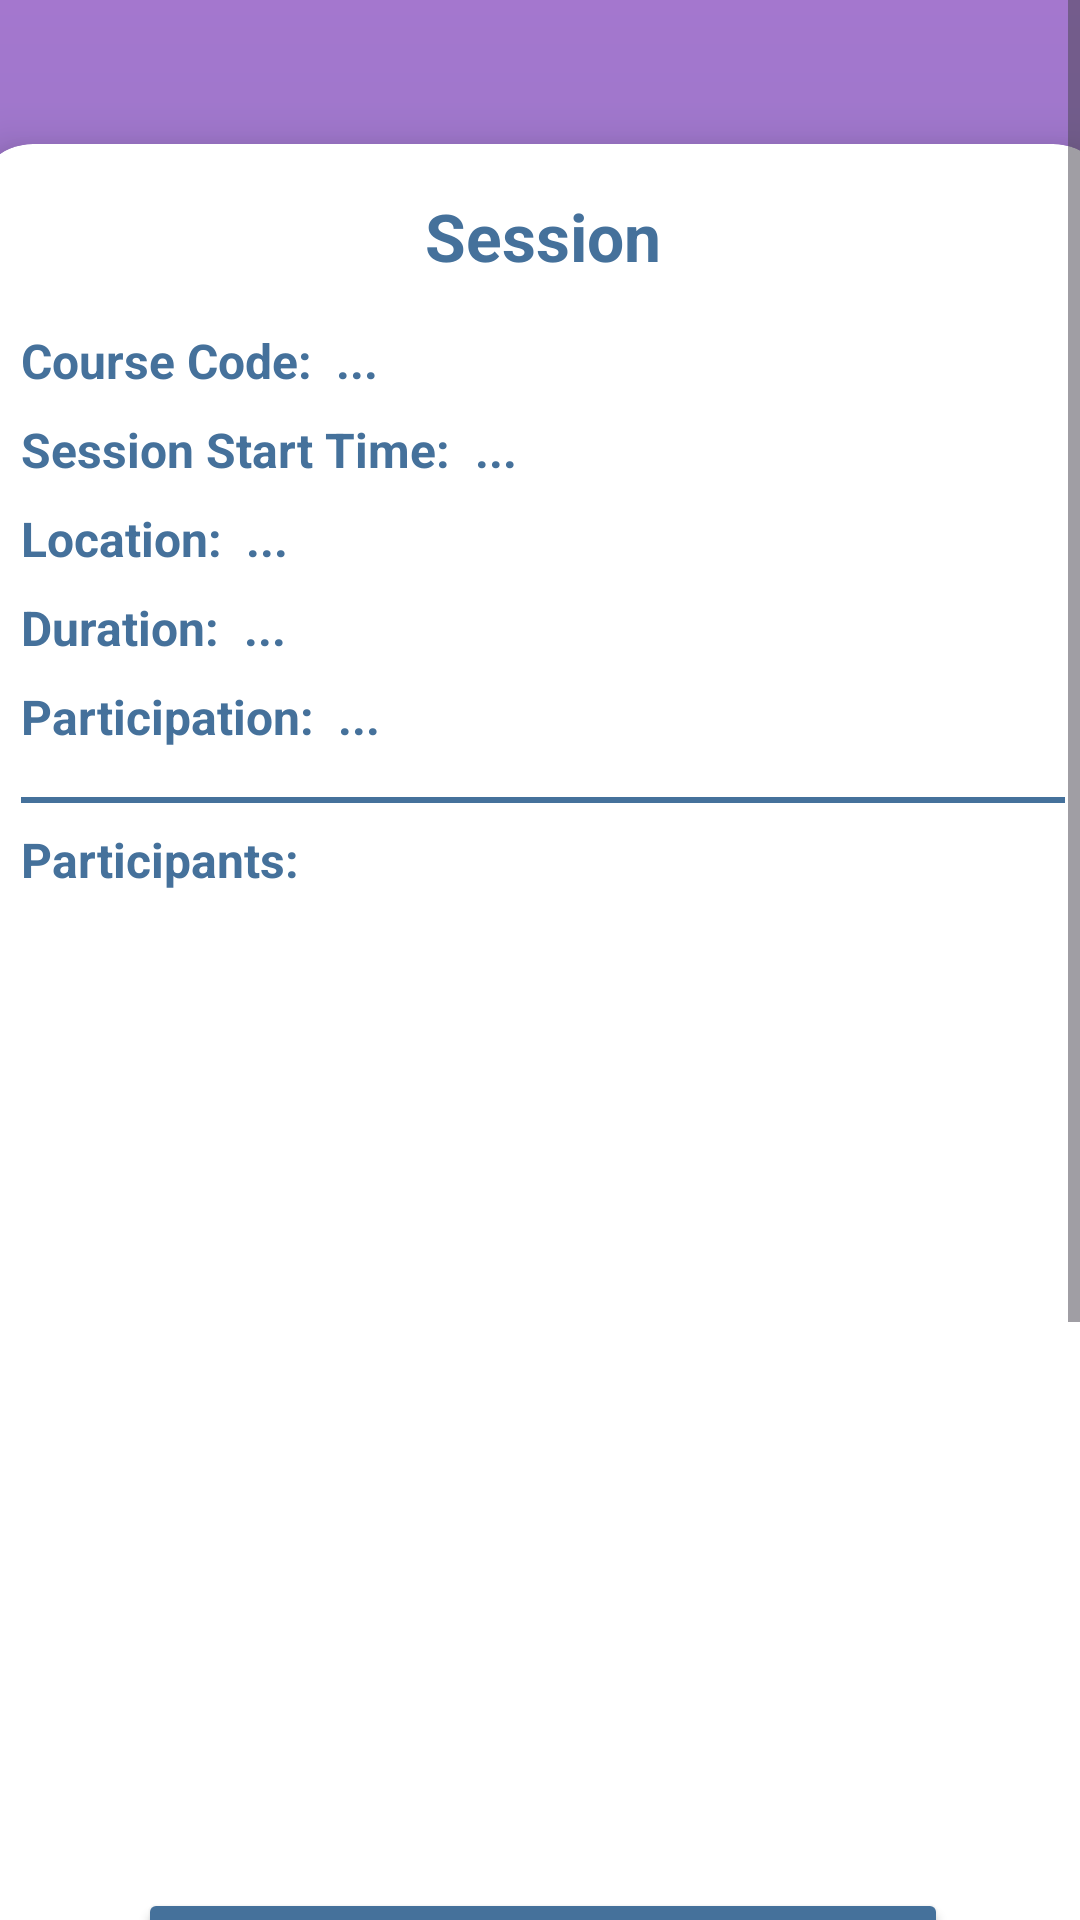

This screen was rendered from an Android layout file. Write that file and the resources it references.
<!-- AndroidManifest.xml: application theme Theme.ClassConnect -->
<!-- res/layout/activity_session_detail_tutor.xml -->
<ScrollView xmlns:android="http://schemas.android.com/apk/res/android"
    xmlns:app="http://schemas.android.com/apk/res-auto"
    xmlns:tools="http://schemas.android.com/tools"
    android:layout_width="match_parent"
    android:layout_height="match_parent"
    android:fillViewport="true"
    tools:context=".SessionDetailTutor">

    <androidx.constraintlayout.widget.ConstraintLayout
        android:id="@+id/main"
        android:layout_width="match_parent"
        android:layout_height="wrap_content"
        android:background="@drawable/login_background">

        <androidx.cardview.widget.CardView
            android:id="@+id/notificationDescription"
            android:layout_width="380dp"
            android:layout_height="wrap_content"
            android:layout_marginTop="48dp"
            app:cardCornerRadius="20dp"
            app:cardElevation="9dp"
            app:layout_constraintEnd_toEndOf="parent"
            app:layout_constraintHorizontal_bias="0.483"
            app:layout_constraintStart_toStartOf="parent"
            app:layout_constraintTop_toTopOf="parent">

            <LinearLayout
                android:layout_width="match_parent"
                android:layout_height="wrap_content"
                android:orientation="vertical"
                android:padding="16dp">

                <TextView
                    android:id="@+id/notificationTitle"
                    android:layout_width="wrap_content"
                    android:layout_height="wrap_content"
                    android:layout_gravity="center_horizontal"
                    android:layout_marginBottom="16dp"
                    android:text="@string/Session"
                    android:textColor="#45719B"
                    android:textSize="22sp"
                    android:textStyle="bold" />

                <LinearLayout
                    android:layout_width="match_parent"
                    android:layout_height="wrap_content"
                    android:layout_marginBottom="8dp"
                    android:orientation="horizontal">

                    <TextView
                        android:id="@+id/SessionIDText"
                        android:layout_width="wrap_content"
                        android:layout_height="wrap_content"
                        android:text="@string/CourseCode"
                        android:textColor="#45719B"
                        android:textSize="16sp"
                        android:textStyle="bold" />

                    <TextView
                        android:id="@+id/SessionID"
                        android:layout_width="wrap_content"
                        android:layout_height="wrap_content"
                        android:layout_marginStart="8dp"
                        android:text="..."
                        android:textColor="#45719B"
                        android:textSize="16sp"
                        android:textStyle="bold" />
                </LinearLayout>

                <LinearLayout
                    android:layout_width="match_parent"
                    android:layout_height="wrap_content"
                    android:layout_marginBottom="8dp"
                    android:orientation="horizontal">

                    <TextView
                        android:id="@+id/sessionStartTimeText"
                        android:layout_width="wrap_content"
                        android:layout_height="wrap_content"
                        android:text="@string/SessionStartTime"
                        android:textColor="#45719B"
                        android:textSize="16sp"
                        android:textStyle="bold" />

                    <TextView
                        android:id="@+id/sessionStartTime"
                        android:layout_width="wrap_content"
                        android:layout_height="wrap_content"
                        android:layout_marginStart="8dp"
                        android:text="..."
                        android:textColor="#45719B"
                        android:textSize="16sp"
                        android:textStyle="bold" />
                </LinearLayout>

                <LinearLayout
                    android:layout_width="match_parent"
                    android:layout_height="wrap_content"
                    android:layout_marginBottom="8dp"
                    android:orientation="horizontal">

                    <TextView
                        android:id="@+id/sessionLocationText"
                        android:layout_width="wrap_content"
                        android:layout_height="wrap_content"
                        android:text="@string/SessionLocation"
                        android:textColor="#45719B"
                        android:textSize="16sp"
                        android:textStyle="bold" />

                    <TextView
                        android:id="@+id/sessionLocation"
                        android:layout_width="wrap_content"
                        android:layout_height="wrap_content"
                        android:layout_marginStart="8dp"
                        android:text="..."
                        android:textColor="#45719B"
                        android:textSize="16sp"
                        android:textStyle="bold" />
                </LinearLayout>

                <LinearLayout
                    android:layout_width="match_parent"
                    android:layout_height="wrap_content"
                    android:layout_marginBottom="8dp"
                    android:orientation="horizontal">

                    <TextView
                        android:id="@+id/sessionDescriptionText"
                        android:layout_width="wrap_content"
                        android:layout_height="wrap_content"
                        android:text="@string/SessionDuration"
                        android:textColor="#45719B"
                        android:textSize="16sp"
                        android:textStyle="bold" />

                    <TextView
                        android:id="@+id/sessionDescription"
                        android:layout_width="wrap_content"
                        android:layout_height="wrap_content"
                        android:layout_marginStart="8dp"
                        android:text="..."
                        android:textColor="#45719B"
                        android:textSize="16sp"
                        android:textStyle="bold" />
                </LinearLayout>

                <LinearLayout
                    android:layout_width="match_parent"
                    android:layout_height="wrap_content"
                    android:layout_marginBottom="8dp"
                    android:orientation="horizontal">

                    <TextView
                        android:id="@+id/sessionParticipationText"
                        android:layout_width="wrap_content"
                        android:layout_height="wrap_content"
                        android:text="@string/tvSessionParticipation"
                        android:textColor="#45719B"
                        android:textSize="16sp"
                        android:textStyle="bold" />

                    <TextView
                        android:id="@+id/sessionParticipation"
                        android:layout_width="wrap_content"
                        android:layout_height="wrap_content"
                        android:layout_marginStart="8dp"
                        android:text="..."
                        android:textColor="#45719B"
                        android:textSize="16sp"
                        android:textStyle="bold" />
                </LinearLayout>

                <View
                    android:layout_width="match_parent"
                    android:layout_height="2dp"
                    android:layout_marginTop="8dp"
                    android:layout_marginBottom="8dp"
                    android:background="#45719B" />

                <TextView
                    android:id="@+id/tvParticipants"
                    android:layout_width="wrap_content"
                    android:layout_height="wrap_content"
                    android:text="@string/tvParticipants"
                    android:textColor="#45719B"
                    android:textSize="16sp"
                    android:textStyle="bold" />

                <ListView
                    android:id="@+id/lvParticipants"
                    android:layout_width="match_parent"
                    android:layout_height="300dp"
                    android:layout_marginTop="12dp"
                    android:divider="@android:color/transparent"
                    android:dividerHeight="10dp"
                    tools:listitem="@layout/participant_item" />

                <Button
                    android:id="@+id/btnEditSession"
                    android:layout_width="270dp"
                    android:layout_height="60dp"
                    android:layout_marginTop="20dp"
                    android:layout_gravity="center"
                    android:backgroundTint="#45719B"
                    android:padding="12dp"
                    android:textColor="@color/white"
                    android:textSize="16sp"
                    android:text="@string/btnEditSession"/>

                <Button
                    android:id="@+id/btnCancelSession"
                    android:layout_width="270dp"
                    android:layout_height="60dp"
                    android:layout_marginTop="20dp"
                    android:layout_gravity="center"
                    android:backgroundTint="#45719B"
                    android:padding="12dp"
                    android:text="@string/btnCancelSession"
                    android:textColor="@color/white"
                    android:textSize="16sp"/>

                <Button
                    android:id="@+id/btnSendRemainders"
                    android:layout_width="270dp"
                    android:layout_height="60dp"
                    android:layout_marginTop="20dp"
                    android:layout_gravity="center"
                    android:backgroundTint="#45719B"
                    android:padding="12dp"
                    android:text="@string/btnSendRemainders"
                    android:textColor="@color/white"
                    android:textSize="16sp"/>

            </LinearLayout>

        </androidx.cardview.widget.CardView>

        <TextView
            android:id="@+id/tvBack"
            android:layout_width="wrap_content"
            android:layout_height="wrap_content"
            android:layout_marginStart="32dp"
            android:layout_marginTop="20dp"
            android:layout_marginBottom="20dp"
            android:text="@string/tvBack"
            android:textColor="@color/white"
            android:textSize="18sp"
            app:layout_constraintBottom_toBottomOf="parent"
            app:layout_constraintStart_toStartOf="parent"
            app:layout_constraintTop_toBottomOf="@+id/notificationDescription"
            app:layout_constraintVertical_bias="0.0" />

    </androidx.constraintlayout.widget.ConstraintLayout>
</ScrollView>
<!-- res/layout/participant_item.xml (included above) -->
<?xml version="1.0" encoding="utf-8"?>
<androidx.cardview.widget.CardView xmlns:android="http://schemas.android.com/apk/res/android"
    xmlns:app="http://schemas.android.com/apk/res-auto"
    android:layout_marginStart="12dp"
    android:layout_marginEnd="12dp"
    android:layout_marginVertical="10dp"
    android:layout_marginHorizontal="10dp"
    app:cardCornerRadius="20dp"
    app:cardElevation="8dp"
    android:layout_width="match_parent"
    android:layout_height="wrap_content">

    <RelativeLayout
        android:layout_width="match_parent"
        android:layout_height="60dp">

        <com.google.android.material.imageview.ShapeableImageView
            android:layout_width="45dp"
            android:layout_height="45dp"
            android:id="@+id/image_session"
            android:src="@drawable/participant_icon"
            android:layout_marginStart="10dp"
            android:layout_marginTop="7dp"
            android:tint="#45719B"
            app:shapeAppearanceOverlay="@style/roundedImageViewRounded"/>

        <TextView
            android:id="@+id/tvStudentName"
            android:layout_width="wrap_content"
            android:layout_height="wrap_content"
            android:layout_marginStart="10dp"
            android:layout_marginTop="20dp"
            android:layout_toEndOf="@+id/image_session"
            android:text="Student Name"
            android:textColor="#45719B"
            android:textSize="14sp"
            android:textStyle="bold"/>

        <TextView
            android:id="@+id/tvRemove"
            android:layout_width="wrap_content"
            android:layout_height="wrap_content"
            android:layout_marginTop="20dp"
            android:layout_alignParentEnd="true"
            android:layout_marginEnd="25dp"
            android:text="@string/tvRemove"
            android:textColor="#45719B"
            android:textSize="14sp"
            android:textStyle="bold"/>


    </RelativeLayout>

</androidx.cardview.widget.CardView>
<!-- resources referenced by this layout -->
<resources>
  <!-- drawable login_background (drawable) -->
  <?xml version="1.0" encoding="utf-8"?>
  <shape xmlns:android="http://schemas.android.com/apk/res/android">
      <gradient android:type="linear" android:angle="100"
          android:startColor="#A477CE" android:endColor="#45719B"/>
  </shape>
  <string name="CourseCode">Course Code:</string>
  <string name="Session">Session</string>
  <string name="SessionDuration">Duration:</string>
  <string name="SessionLocation">Location:</string>
  <string name="SessionStartTime">Session Start Time:</string>
  <string name="btnCancelSession">Cancel Session</string>
  <string name="btnEditSession">Edit Session</string>
  <string name="btnSendRemainders">Send Remainders</string>
  <string name="tvBack"><u>Go Back&gt;&gt;</u></string>
  <string name="tvParticipants">Participants:</string>
  <string name="tvRemove"><u>Remove</u></string>
  <string name="tvSessionParticipation">Participation: </string>
  <style name="roundedImageViewRounded">
          <item name="cornerFamily">rounded</item>
          <item name="cornerSize">50%</item>
      </style>
  <style name="Theme.ClassConnect" parent="Base.Theme.ClassConnect" />
  <style name="Base.Theme.ClassConnect" parent="Theme.Material3.DayNight.NoActionBar">
          
          
      </style>
  <!-- not gathered from this repository: default colours our renderer supplied (Android Studio template values) -->
  <color name="white">#FFFFFFFF</color>
</resources>
